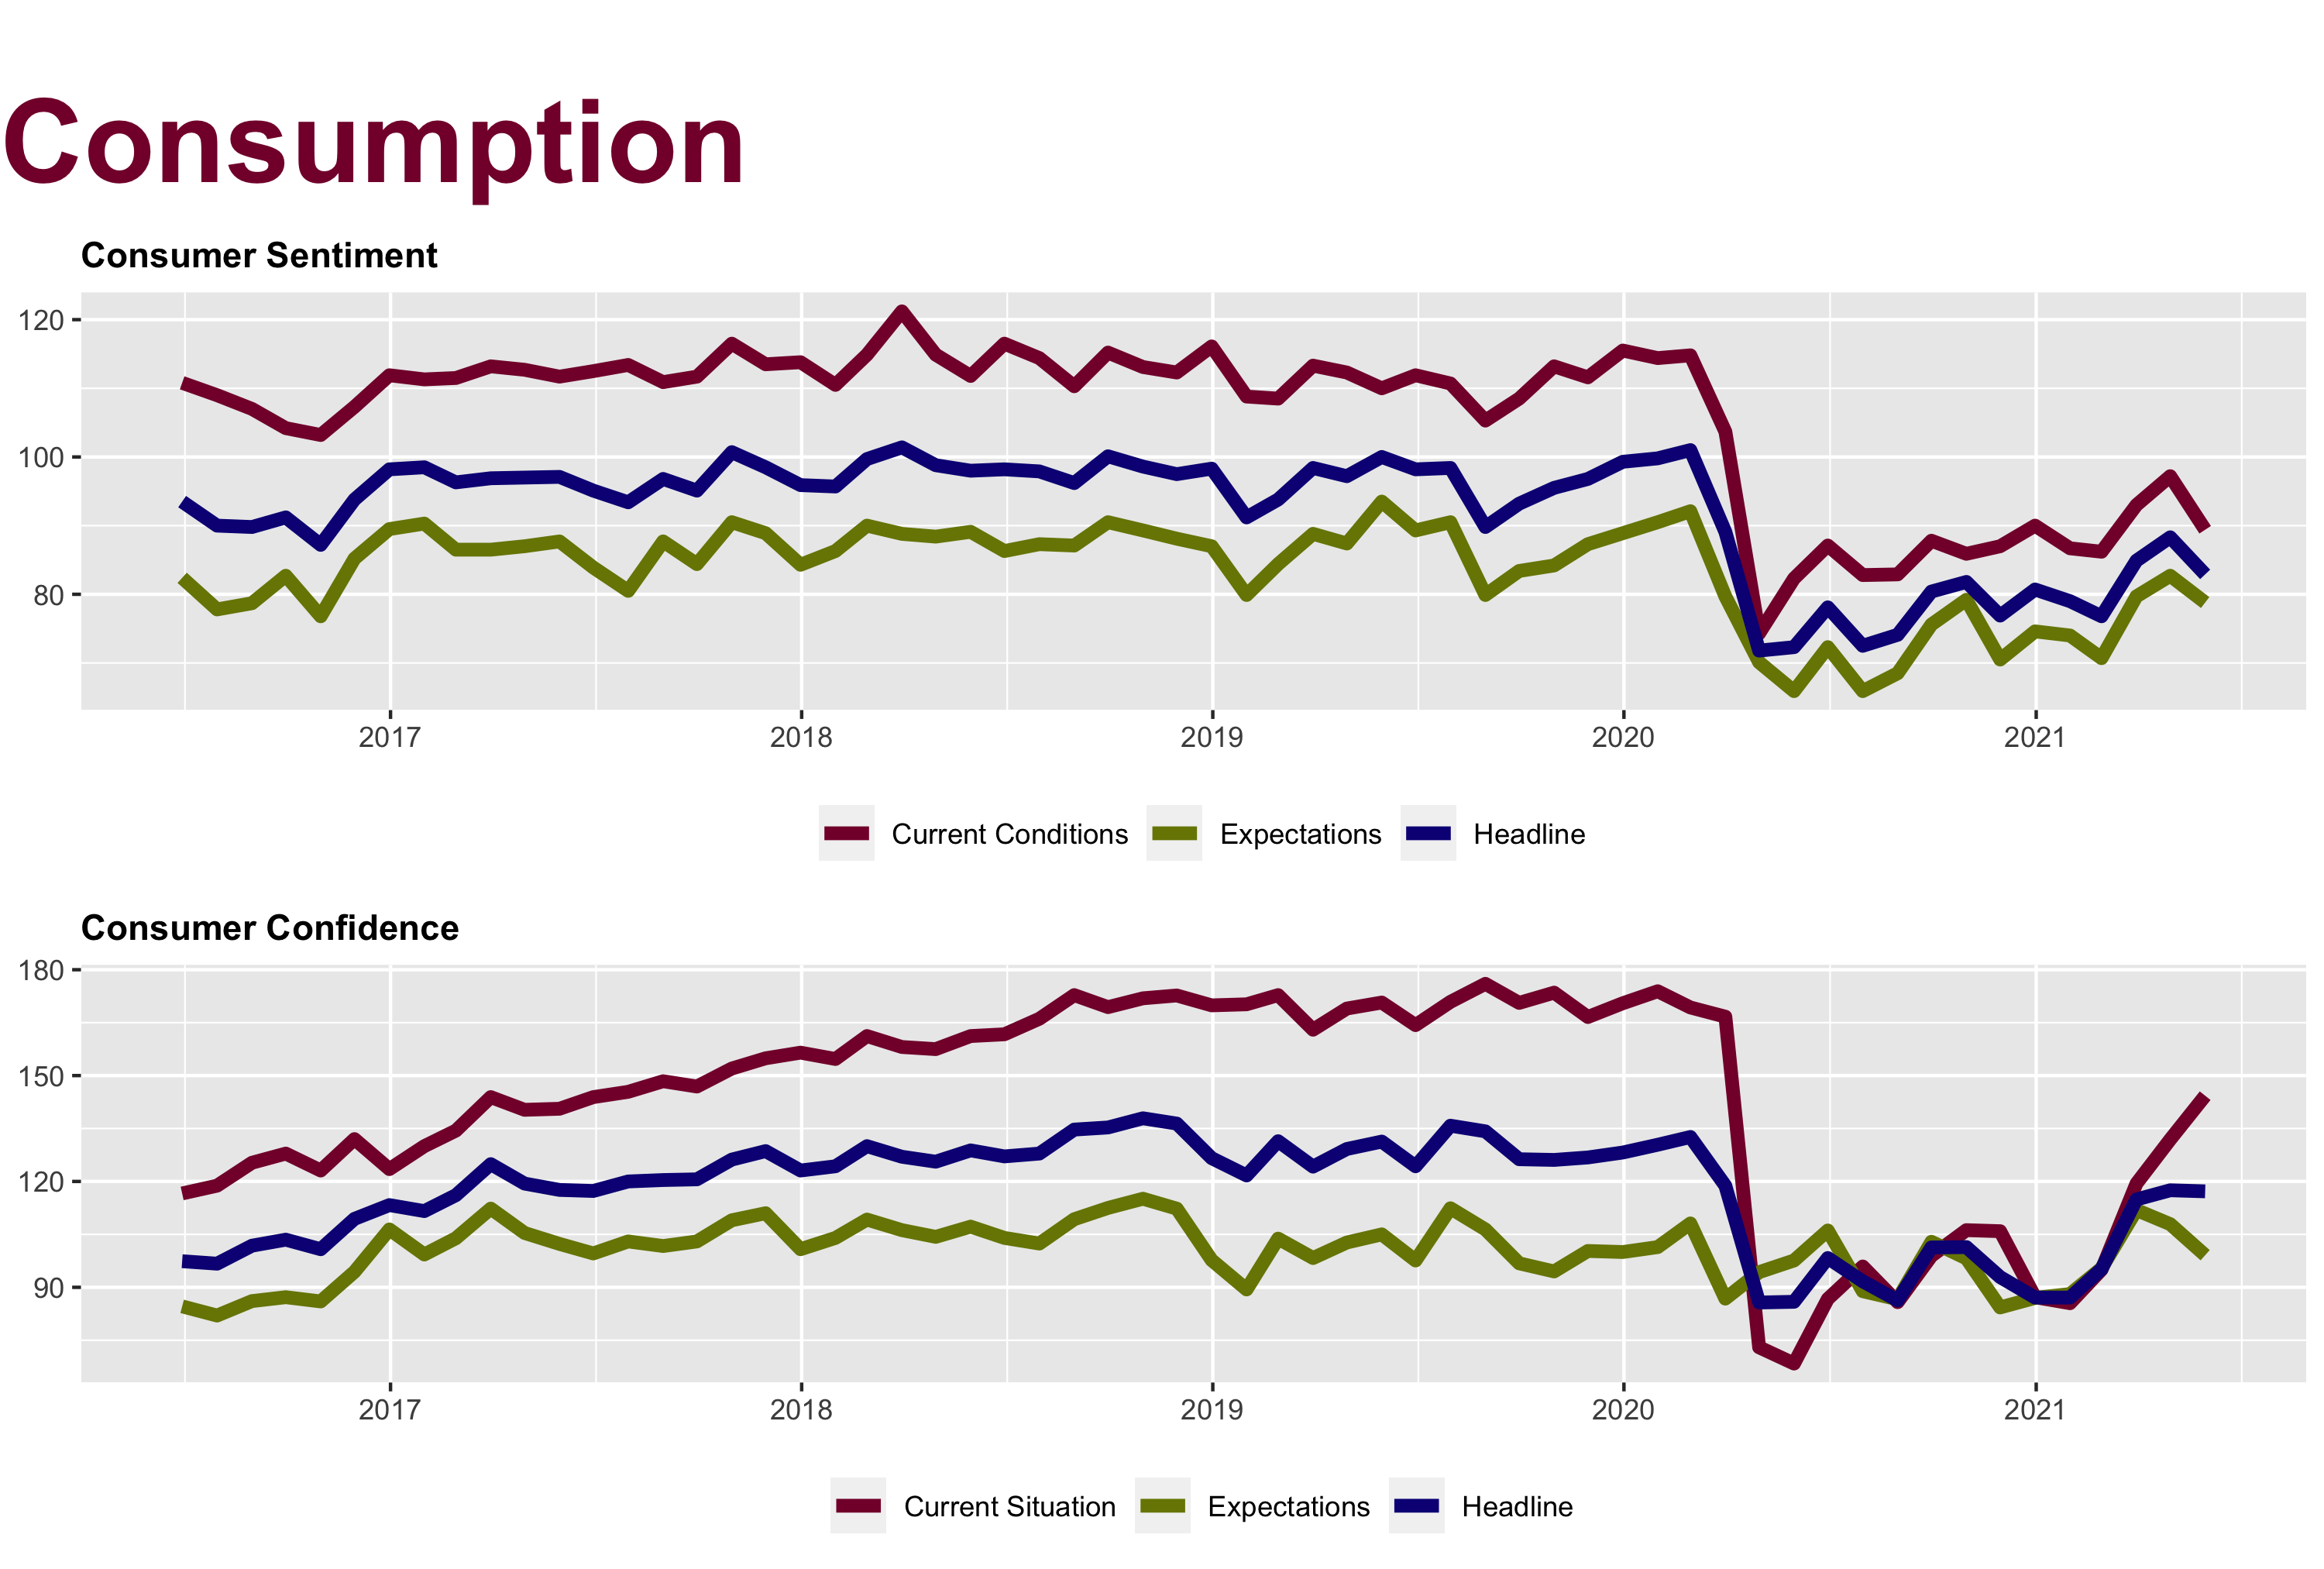

The R source for this figure:
library(magrittr)

lay <- pamngr::set_layout(4)

title <- pamngr::set_title("Consumption")

p1 <- pamngr::run_and_load("consumer-sentiment", "all-indexes") +
  ggplot2::theme(plot.caption = ggplot2::element_blank())

p2 <- pamngr::run_and_load("consumer-confidence", "consumer-confidence") +
  ggplot2::theme(plot.caption = ggplot2::element_blank())

foo <- gridExtra::grid.arrange(grobs = list(title, p1, p2), layout_matrix = lay)

ggplot2::ggsave("consumption/consumer-surveys/consumer-surveys.png", 
                plot = foo, width = 10, height = 6.75, units = "in")